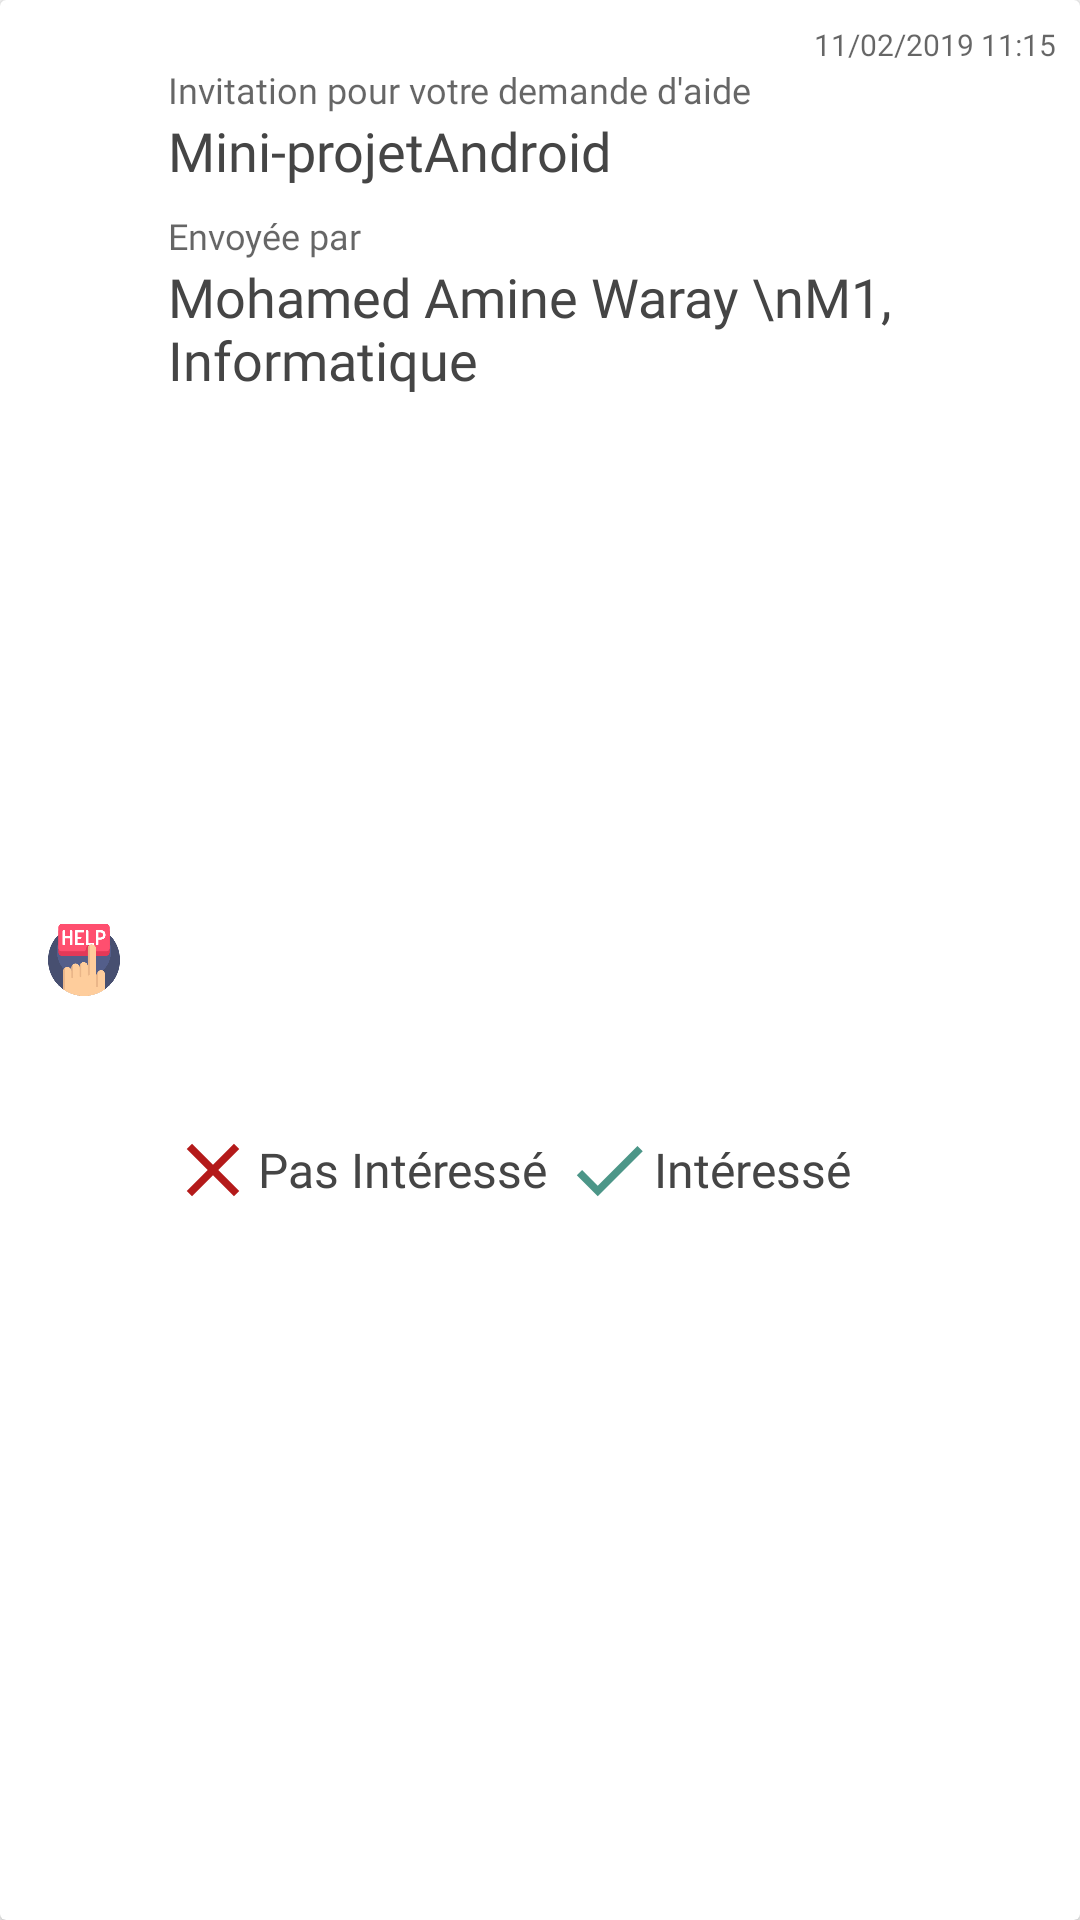

Here is an Android app screen rendered from its layout file. Give the layout XML and the strings, colors and styles it references.
<!-- AndroidManifest.xml: application theme AppTheme -->
<!-- res/layout/home_item_layout.xml -->
<?xml version="1.0" encoding="utf-8"?>
<android.support.v7.widget.CardView xmlns:android="http://schemas.android.com/apk/res/android"
    xmlns:card_view="http://schemas.android.com/apk/res-auto"
    android:id="@+id/card_view_2"
    android:layout_width="match_parent"
    android:layout_height="wrap_content"
    android:layout_margin="4dp">

    <android.support.constraint.ConstraintLayout
        android:layout_width="match_parent"
        android:layout_height="match_parent">

        <ImageView
            android:id="@+id/imgHomeNotification"
            android:layout_width="wrap_content"
            android:layout_height="wrap_content"
            android:layout_marginStart="16dp"
            android:layout_marginTop="8dp"
            android:layout_marginBottom="8dp"
            card_view:layout_constraintBottom_toBottomOf="parent"
            card_view:layout_constraintStart_toStartOf="parent"
            card_view:layout_constraintTop_toTopOf="parent"
            card_view:srcCompat="@drawable/ic_requests" />

        <TextView
            android:id="@+id/txtHomeDate"
            android:layout_width="wrap_content"
            android:layout_height="wrap_content"
            android:layout_marginTop="8dp"
            android:layout_marginEnd="8dp"
            android:fontFamily="@font/cabin"
            android:text="11/02/2019 11:15"
            android:textAppearance="@android:style/TextAppearance.Holo.SearchResult.Subtitle"
            android:textSize="10sp"
            card_view:layout_constraintEnd_toEndOf="parent"
            card_view:layout_constraintTop_toTopOf="parent" />

        <TextView
            android:id="@+id/txtHomeInvitation"
            android:layout_width="wrap_content"
            android:layout_height="wrap_content"
            android:layout_marginStart="16dp"
            android:fontFamily="@font/cabin"
            android:text="Invitation pour votre demande d'aide"
            android:textAppearance="@android:style/TextAppearance.Holo.SearchResult.Subtitle"
            android:textSize="12sp"
            card_view:layout_constraintStart_toEndOf="@+id/imgHomeNotification"
            card_view:layout_constraintTop_toBottomOf="@+id/txtHomeDate" />

        <TextView
            android:id="@+id/txtHomeTitle"
            android:layout_width="0dp"
            android:layout_height="wrap_content"
            android:layout_marginEnd="32dp"
            android:fontFamily="@font/cabin"
            android:text="Mini-projetAndroid"
            android:textAppearance="@android:style/TextAppearance.Holo.Medium"
            android:textColor="@color/notSoBlack"
            card_view:layout_constraintEnd_toEndOf="parent"
            card_view:layout_constraintStart_toStartOf="@+id/txtHomeInvitation"
            card_view:layout_constraintTop_toBottomOf="@+id/txtHomeInvitation" />

        <TextView
            android:id="@+id/txtHomeSender"
            android:layout_width="0dp"
            android:layout_height="wrap_content"
            android:layout_marginEnd="8dp"
            android:fontFamily="@font/cabin"
            android:text="Mohamed Amine Waray \nM1, Informatique"
            android:textAppearance="@android:style/TextAppearance.Holo.Medium"
            android:textColor="@color/notSoBlack"
            card_view:layout_constraintEnd_toEndOf="@+id/txtHomeTitle"
            card_view:layout_constraintStart_toStartOf="@+id/txtHomeTitle"
            card_view:layout_constraintTop_toBottomOf="@+id/txtHomeView" />

        <TextView
            android:id="@+id/txtHomeView"
            android:layout_width="wrap_content"
            android:layout_height="wrap_content"
            android:layout_marginTop="8dp"
            android:fontFamily="@font/cabin"
            android:text="Envoyée par"
            android:textAppearance="@android:style/TextAppearance.Holo.SearchResult.Subtitle"
            android:textSize="12sp"
            card_view:layout_constraintStart_toStartOf="@+id/txtHomeTitle"
            card_view:layout_constraintTop_toBottomOf="@+id/txtHomeTitle" />

        

        <Button
            android:id="@+id/btnHomeAccept"
            android:layout_width="0dp"
            android:layout_height="wrap_content"
            android:layout_marginTop="8dp"
            android:background="?android:selectableItemBackground"
            android:drawableLeft="@drawable/ic_check_green_24dp"
            android:fontFamily="@font/cabin"
            android:text="Intéressé"
            android:textAlignment="textStart"
            android:textAllCaps="false"
            android:textColor="@color/notSoBlack"
            android:textSize="16sp"
            card_view:layout_constraintBottom_toBottomOf="parent"
            card_view:layout_constraintEnd_toEndOf="@+id/txtHomeSender"
            card_view:layout_constraintHorizontal_bias="0.5"
            card_view:layout_constraintStart_toEndOf="@+id/btnHomeDecline"
            card_view:layout_constraintTop_toBottomOf="@+id/txtHomeSender" />

        <Button
            android:id="@+id/btnHomeDecline"
            android:layout_width="0dp"
            android:layout_height="wrap_content"
            android:layout_marginTop="8dp"
            android:background="?android:selectableItemBackground"
            android:drawableLeft="@drawable/ic_close_red_24dp"
            android:fontFamily="@font/cabin"
            android:text="Pas Intéressé"
            android:textAlignment="textStart"
            android:textAllCaps="false"
            android:textColor="@color/notSoBlack"
            android:textSize="16sp"
            card_view:layout_constraintBottom_toBottomOf="parent"
            card_view:layout_constraintEnd_toStartOf="@+id/btnHomeAccept"
            card_view:layout_constraintHorizontal_bias="0.5"
            card_view:layout_constraintStart_toStartOf="@+id/txtHomeSender"
            card_view:layout_constraintTop_toBottomOf="@+id/txtHomeSender" />
    </android.support.constraint.ConstraintLayout>

</android.support.v7.widget.CardView>
<!-- resources referenced by this layout -->
<resources>
  <color name="notSoBlack">#454545</color>
  <!-- drawable ic_check_green_24dp (drawable) -->
  <vector xmlns:android="http://schemas.android.com/apk/res/android"
      android:width="30dp"
      android:height="30dp"
      android:tint="#4C9688"
      android:viewportWidth="24.0"
      android:viewportHeight="24.0">
      <path
          android:fillColor="#FF000000"
          android:pathData="M9,16.17L4.83,12l-1.42,1.41L9,19 21,7l-1.41,-1.41z" />
  </vector>
  <!-- drawable ic_close_red_24dp (drawable) -->
  <vector xmlns:android="http://schemas.android.com/apk/res/android"
      android:width="30dp"
      android:height="30dp"
      android:tint="@color/errorSnackBarText"
      android:viewportWidth="24.0"
      android:viewportHeight="24.0">
      <path
          android:fillColor="#FF000000"
          android:pathData="M19,6.41L17.59,5 12,10.59 6.41,5 5,6.41 10.59,12 5,17.59 6.41,19 12,13.41 17.59,19 19,17.59 13.41,12z" />
  </vector>
  <!-- drawable ic_communication (drawable) -->
  <vector xmlns:android="http://schemas.android.com/apk/res/android"
      android:width="40dp"
      android:height="40dp"
      android:viewportWidth="489.7"
      android:viewportHeight="489.7">
      <path
          android:fillColor="#454545"
          android:pathData="M0,244.85c0,119.2 109.9,216.2 244.9,216.2c44.7,0 88.2,-10.7 126.3,-31c19.9,10.5 42.5,15.8 67.3,15.8c7.8,0 15.6,-0.5 23.4,-1.6c7.7,-1.1 13.8,-6.7 15.5,-14.2c1.7,-7.7 -1.4,-15.4 -8.1,-19.8c-12.7,-8.4 -22.6,-20 -29.3,-34.8c32.1,-37.4 49.7,-83.5 49.7,-130.6c0,-119.2 -109.9,-216.2 -244.9,-216.2S0,125.65 0,244.85zM24.5,244.85c0,-105.7 98.9,-191.7 220.4,-191.7s220.4,86 220.4,191.7c0,44.1 -16.8,85.5 -48.5,119.9c-3.1,3.4 -4.1,8.2 -2.5,12.6c6.6,17.7 16.4,32.5 29.3,44c-24.7,0.9 -47.2,-4.5 -66,-15.8c-1.9,-1.2 -4.1,-1.7 -6.3,-1.7c-2.1,0 -4.2,0.5 -6.1,1.6c-35.9,20.4 -77.5,31.2 -120.3,31.2C123.4,436.55 24.5,350.55 24.5,244.85z" />
      <path
          android:fillColor="#454545"
          android:pathData="M309.1,185.15l-94,93.5l-34.3,-34.5c-4.8,-4.8 -12.5,-4.8 -17.3,0c-4.8,4.8 -4.8,12.5 0,17.3l43,43.2c2.4,2.4 5.5,3.6 8.7,3.6c3.1,0 6.2,-1.2 8.6,-3.6l102.7,-102.1c4.8,-4.8 4.8,-12.5 0,-17.3C321.6,180.35 313.9,180.35 309.1,185.15z" />
  </vector>
  <!-- drawable ic_requests: vector/xml drawable (drawable, 5112 chars, omitted) -->
  <style name="AppTheme" parent="Theme.AppCompat.Light.DarkActionBar">
          
          <item name="colorPrimary">@color/colorPrimary</item>
          <item name="colorPrimaryDark">@color/colorPrimaryDark</item>
          <item name="colorAccent">@color/colorAccent</item>
          <item name="windowActionBar">false</item>
          <item name="windowNoTitle">true</item>
      </style>
  <color name="errorSnackBarText">#b41a1a</color>
  <color name="colorPrimary">#008577</color>
  <color name="colorPrimaryDark">#81a4c2</color>
  <color name="colorAccent">#81a4c2</color>
</resources>
